Run: headless pygame with SDL's dummy video driver; simulated clock (each Clock.tick advances the game by its frame time, no real sleeping); random seed 0; keys injected as events and as key.get_pressed() state; no mouse input.
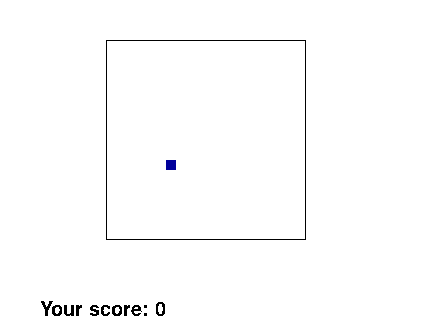
Frame 1 of 4 · flips 1–60 · no input
Frame 2 of 4 · flips 61–180 · tapped SPACE, RETURN · held RIGHT (→), D · screen unchanged from frame 1, image omitted
Frame 3 of 4 · flips 181–300 · held DOWN (↓), S · screen unchanged from frame 2, image omitted
Frame 4 of 4 · flips 301–420 · held LEFT (←), A, UP (↑), W · screen unchanged from frame 3, image omitted

The pygame program that drew these frames:

import pygame
import pygame.locals
import random

def create_map(screen_w, screen_h, height = 20, width = 20):
    move_map_top = screen_h / 8
    move_map_right = screen_w / 4
    world = []
    for lines in range(0,height):
        line = []

        for tiles in range(0, width):
            tile = (int(lines * 10 + move_map_right),
                    int(tiles * 10 + move_map_top))
            line.append(tile)

        world.append(line)

    #print(world) Prints the world coordinates.
    return world

def render(screen, world, snake, fruit_list, font):
    """
    Sets the tile size and mainly 
    renders the board.
    """ 
    
    tile_height = 10
    tile_width = 10
    
    x_max = find_window_x_coord(world)
    y_max = find_window_y_coord(world)
    
    #These two variables checks the first item in the world list
    #to find where this one is positioned and sets pos from that.
    frame_pos_x = world[0][0][0]
    frame_pos_y = world[0][0][1]
    
    score_text = font.render("Your score: {}".format(snake.score),
                             False, (0,0,0))
    
    screen.fill((255, 255, 255))
    screen.blit(score_text, (40,300))
    
    for lines in world:
        for tiles in lines:
            for body in snake.body:

                if tuple(body) == tiles:
                    #Checks where the head of the snake is on the board.
                    pygame.draw.rect(screen, 0,(body[0], body[1],
                                                tile_width, tile_height))
                    
            if fruit_list[0].pos == tiles:
                pygame.draw.rect(screen, 155,
                                 (tiles[0], tiles[1], tile_width, tile_height))
            #Draws every rectangle in the playingfield
            #pygame.draw.rect(screen, 0,(tiles[0], tiles[1],
            #                          tile_width, tile_height), 1)

    pygame.draw.rect(screen, 0, (frame_pos_x, frame_pos_y, x_max, y_max), 1)
    
    pygame.display.update()

def find_window_y_coord(world, tile_height = 10):
    return tile_height * (len(world))

def find_window_x_coord(world, tile_width = 10):
    return tile_width * (len(world))
    
#Start phase choose field size
#choose speed of snake (pygmae.time.wait())

def main(screen, world, font):
    game_over = False
    snake = Snake(world)
    clock = pygame.time.Clock()
    fruit_list = []
    key_l = []
    
    while not game_over:

        if len(fruit_list) == 0:
            place_fruit(world, snake, fruit_list)
            
        render(screen, world, snake, fruit_list, font)

        pygame.display.flip()
        
        for event in pygame.event.get():
            pressed_key = "Not pressed"
            
            if event.type == pygame.locals.QUIT:
                game_over = True
            elif event.type == pygame.locals.KEYDOWN:
                pressed_key = event.key
                
            key_l.append(pressed_key)
        
        if len(key_l) == 0:
            key_l.append("Not pressed")

        clock.tick(8)
        snake.update(key_l.pop(0), world, fruit_list)

    print("Your score ended as {}!".format(snake.score))
    
        #Gör en updatefunktion

def place_fruit(world, snake, fruit_list):
    """
    Places a fruit on the map by random x and y coord.
    """
    window_min_x = world[0][0][1]
    window_min_y = world[0][0][0]
    window_max_x = find_window_x_coord(world)
    window_max_y = find_window_y_coord(world)

    x_coord = random.randrange(window_min_x, window_max_x, 10)
    y_coord = random.randrange(window_min_y, window_max_y, 10)

    fruit_pos = (y_coord, x_coord)

    if list(fruit_pos) in snake.body:
        place_fruit(world, snake, fruit_list)
    else:
        fruit = Fruit(fruit_pos)
        fruit_list.append(fruit)

class Fruit:
    def __init__(self, position):
        self.pos = position
        self.score = 10
    
class Snake:
    def __init__(self, world):
        #This checks the world list row 0 item 5's Y-coordinate.
        self.x_coord = world[5][0][0]
        #This checks the world list row 3 item 0 X-coordinate.
        self.y_coord = world[0][3][1]
        #The current direction the snake is moving.
        self.direction = 274
        #If the snake eats an fruit, one shall be added.
        self.body = [[self.x_coord, self.y_coord]]
        
        self.score = 0

    def update(self, key, world, fruit_list):
        self.move(key)
        self.eat_fruit(fruit_list)
        
    def eat_fruit(self, fruit_list):
        """
        Handles adding bodyparts and adding score
        to the snake.
        """
        head = tuple(self.body[0])
        if fruit_list[0].pos == head:
            self.score += fruit_list[0].score

            last = self.body[len(self.body) - 1]
            
            if self.direction == 273:
                self.body.append([last[0], last[1] - 10])
                
            elif self.direction == 274:
                self.body.append([last[0], last[1] + 10])
                
            elif self.direction == 275:
                self.body.append([last[0] + 10, last[1]])

            elif self.direction == 276:
                self.body.append([last[0] - 10, last[1]])

            fruit_list.pop()
            
            #När kroppen är längre än huvud hamnar
            #den tredje delen ovanpå den andra, detta blir trubbel
            
        
    def move(self, key):
        """
        Moves the snake.
        """
        self.body_update()
        
        if key == "Not pressed":
            key = self.direction

        #up = 273
        #down = 274
        #right = 275
        #left = 276

        if key == 273:
            self.body[0][1] -= 10
                
        elif key == 274:
            self.body[0][1] += 10
            
        elif key == 275:
            self.body[0][0] += 10
                
        elif key == 276:
            self.body[0][0] -= 10

        self.direction = key        


    def body_update(self):
        """
        Checks the previous body part and updates position after that.
        """
        length = len(self.body) - 1
        while length >= 1:
            #This starts from the back of the worm and updates each
            #bodypart to be in the position of the index before. 
            self.body[length][0] = self.body[length - 1][0]
            self.body[length][1] = self.body[length - 1][1]
            length -= 1        
    
        
if __name__=='__main__':
    pygame.init()
    SCREEN_WIDTH = 424
    SCREEN_HEIGHT = 320
    
    screen = pygame.display.set_mode((SCREEN_WIDTH, SCREEN_HEIGHT))
    screen.fill((255, 255, 255))

    font = pygame.font.SysFont('Comic Sans MS', 30)
    
    world = create_map(SCREEN_WIDTH, SCREEN_HEIGHT)
    

    
    main(screen, world, font)
